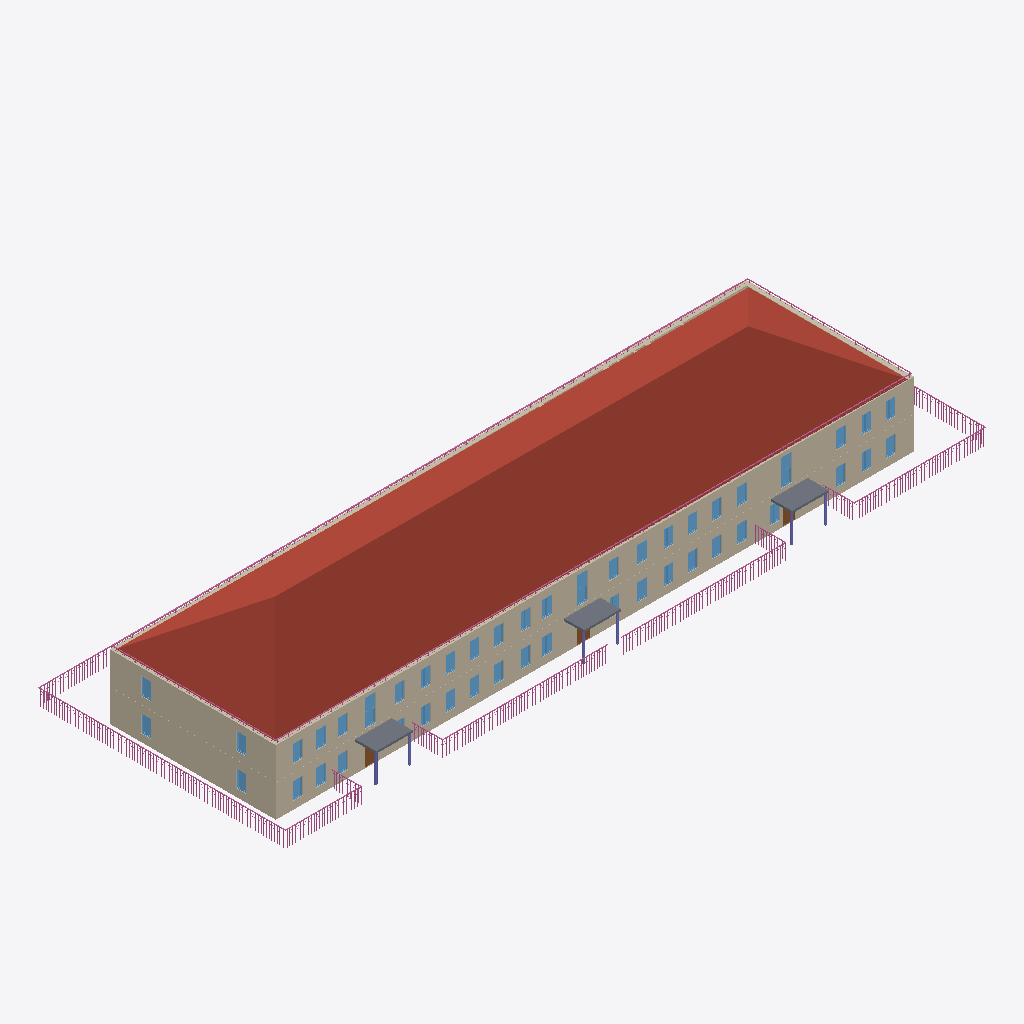
Isometric view of an IFC building model (IFC-SPF (STEP), schema IFC4, length unit millimetre), seen from the south-west, elements coloured by IFC class: 45 windows (light blue), 15 railings (pink), 8 walls (beige), 6 columns (violet), 3 slabs (grey), 3 doors (brown), 1 roof (red-brown).
Extent 65.0 m × 23.1 m × 10.3 m (x, y, z). Storeys (2): 1 at 0.00 m; 2 at 3.01 m. Elements (243): 94 IfcWindow, 65 IfcWall, 37 IfcDoor, 15 IfcRailing, 8 IfcSanitaryTerminal, 6 IfcColumn, 5 IfcSlab, 4 IfcStairFlight, 3 IfcLightFixture, 3 IfcValve, 1 IfcBuildingElementProxy, 1 IfcRoof.

HEADER;
FILE_DESCRIPTION(('ViewDefinition [Renga View]'),'2;1');
FILE_NAME('ofisRNPIFCtest1.ifc','2023-04-10T20:52:41',(''),(''),'IfcPlusPlus','Renga 5.9.48395.0','');
FILE_SCHEMA(('IFC4'));
ENDSEC;
DATA;
#28=IFCPROJECT('21TEaxodjBnwNjgMembgig',$,$,$,$,$,$,(#5),#27);
#34=IFCSITE('113ZChXg9TIAfgSrEOVR1w',$,$,$,$,#33,$,$,.ELEMENT.,$,$,$,$,$);
#40=IFCBUILDING('3UJDogBkroGxhJvtR5EBWS',$,$,$,$,#39,$,$,.ELEMENT.,$,$,$);
#51=IFCBUILDINGSTOREY('3BHfKzxrP0Z8DSVYVKbZdS',$,'1',$,$,#50,$,$,.ELEMENT.,0.0);
#57=IFCBUILDINGSTOREY('059JSdQDvClB29wRghw5KJ',$,'2',$,$,#56,$,$,.ELEMENT.,3010.612933195752);
#10913=IFCROOF('0pTSq0GeP1I8mAqcVuDKAG',$,'Крыша: 50,00 мм',$,$,#10918,#10946,$,.NOTDEFINED.);
#2570=IFCWALL('2VKSerukv6KA7zxZ$woEQn',$,'Стена: 450,00 мм',$,$,#2575,#2711,$,.STANDARD.);
#150=IFCWALL('2xGeTQCBfEmR398JUILa3J',$,'Стена: 450,00 мм',$,$,#155,#310,$,.STANDARD.);
#2426=IFCWALL('36XztFNV17vgmXWxHctXyK',$,'Стена: 450,00 мм',$,$,#2431,#2463,$,.STANDARD.);
#112=IFCWALL('2_z8xnwIH2Ux417mfpNJh7',$,'Стена: 450,00 мм',$,$,#117,#149,$,.STANDARD.);
#2304=IFCWALL('3sSDPctMP9ouLdMTdhTEqe',$,'Стена: 450,00 мм',$,$,#2309,#2425,$,.STANDARD.);
#14486=IFCRAILING('1Uv6g2bDv5ngrAXM$qVRtY',$,'Ограждение: 1 500,00 мм',$,$,#14491,#15151,$,.GUARDRAIL.);
#11102=IFCRAILING('3vI$7Easf3I95Lwy$R6A5L',$,'Ограждение: 300,00 мм',$,$,#11107,#11557,$,.GUARDRAIL.);
#11829=IFCRAILING('2dxrlIDSb7yON_cbAx3_$f',$,'Ограждение: 300,00 мм',$,$,#11834,#12284,$,.GUARDRAIL.);
#15439=IFCRAILING('1aWKEPOxPAu9rfaDERHFfW',$,'Ограждение: 1 500,00 мм',$,$,#15444,#15924,$,.GUARDRAIL.);
#15986=IFCRAILING('2k0z9_sOXBoxVFpVw9hKy9',$,'Ограждение: 1 500,00 мм',$,$,#15991,#16463,$,.GUARDRAIL.);
#311=IFCWALL('3hQ2rqtnb6JOpqyLmJPhMo',$,'Стена: 450,00 мм',$,$,#316,#352,$,.STANDARD.);
#10707=IFCSLAB('3PhLMqBh97YfVYBzc8$z4s',$,'Перекрытие: 200,00 мм',$,$,#10712,#10848,$,.FLOOR.);
#10423=IFCSLAB('23rmfcc$jEl9dGVmHCYl8P',$,'Перекрытие: 200,00 мм',$,$,#10428,#10564,$,.FLOOR.);
#10565=IFCSLAB('1GLg53pMPEjQNra4fY3zsY',$,'Перекрытие: 200,00 мм',$,$,#10570,#10706,$,.FLOOR.);
#17998=IFCRAILING('1cGAtiMvP3L977_BGDL3Xy',$,'Ограждение: 1 500,00 мм',$,$,#18003,#18405,$,.GUARDRAIL.);
#12553=IFCRAILING('0NbSxcM$PDy8Z7EeGlYMUc',$,'Ограждение: 1 500,00 мм',$,$,#12558,#14226,$,.GUARDRAIL.);
#16722=IFCRAILING('1JdZ8cFyP2L9qDD9CiiUj5',$,'Ограждение: 1 500,00 мм',$,$,#16727,#17001,$,.GUARDRAIL.);
#17234=IFCRAILING('2rWEltjFTF4eYRHNneSc5c',$,'Ограждение: 1 500,00 мм',$,$,#17239,#17905,$,.GUARDRAIL.);
#12345=IFCRAILING('3ZvmWXQe9BFxbR8eLFvJ0R',$,'Ограждение: 300,00 мм',$,$,#12350,#12536,$,.GUARDRAIL.);
#11621=IFCRAILING('1gOA5jM150c9mT1zZ0bI7L',$,'Ограждение: 300,00 мм',$,$,#11626,#11812,$,.GUARDRAIL.);
#9810=IFCWINDOW('20BefrNS1FeRyu3aU96eBx',$,'Окно - Раздвижное вертикальное (белый ПВХ): 1 000,00 мм x 2 500,00 мм',$,$,#9838,#9832,$,2500.0,1000.0,$,$,$);
#9427=IFCWINDOW('0xWISsd3TAZvXZ00rUmF$b',$,'Окно - Раздвижное вертикальное (белый ПВХ): 1 000,00 мм x 2 500,00 мм',$,$,#9455,#9449,$,2500.0,1000.0,$,$,$);
#10289=IFCWINDOW('3Nd99EGnXFOAmtNaRr_Qhx',$,'Окно - Раздвижное вертикальное (белый ПВХ): 1 000,00 мм x 2 500,00 мм',$,$,#10317,#10311,$,2500.0,1000.0,$,$,$);
#16525=IFCRAILING('1WbECLGefCQR0EJmsBXh_O',$,'Ограждение: 1 500,00 мм',$,$,#16530,#16710,$,.GUARDRAIL.);
#15243=IFCRAILING('0EfCk4mivFDwdlLWS6hVo7',$,'Ограждение: 1 500,00 мм',$,$,#15248,#15426,$,.GUARDRAIL.);
#17030=IFCRAILING('0ihLMLpjrD1RWV_1ozJExD',$,'Ограждение: 1 500,00 мм',$,$,#17035,#17221,$,.GUARDRAIL.);
#18454=IFCRAILING('3o8n33cuz9nhZ5ciPhFoh4',$,'Ограждение: 1 500,00 мм',$,$,#18459,#18645,$,.GUARDRAIL.);
#5311=IFCWINDOW('0jpDjlQvn1CPO$s9KsZF6D',$,'Окно - Двустворчатое (белый ПВХ): 900,00 мм x 1 600,00 мм',$,$,#5407,#5401,$,1600.0,900.0,$,$,$);
#5923=IFCWINDOW('1NgA1a2QP1DQO3tiP3_eUi',$,'Окно - Двустворчатое (белый ПВХ): 900,00 мм x 1 600,00 мм',$,$,#5951,#5945,$,1600.0,900.0,$,$,$);
#9523=IFCWINDOW('10tWi39Yr2g9NbLxf8GJf$',$,'Окно - Двустворчатое (белый ПВХ): 900,00 мм x 1 600,00 мм',$,$,#9551,#9545,$,1600.0,900.0,$,$,$);
#9676=IFCWINDOW('1m7y5MJpD6rhQeMjQD13uN',$,'Окно - Двустворчатое (белый ПВХ): 900,00 мм x 1 600,00 мм',$,$,#9704,#9698,$,1600.0,900.0,$,$,$);
#9896=IFCWINDOW('2Ac_cLZIf3GeJCn6fN6TsK',$,'Окно - Двустворчатое (белый ПВХ): 900,00 мм x 1 600,00 мм',$,$,#9924,#9918,$,1600.0,900.0,$,$,$);
#5635=IFCWINDOW('33hAUtmO9A3ATZjr1h6fC4',$,'Окно - Двустворчатое (белый ПВХ): 900,00 мм x 1 600,00 мм',$,$,#5663,#5657,$,1600.0,900.0,$,$,$);
#6307=IFCWINDOW('3MjSckHm96igNxw$2OOs6I',$,'Окно - Двустворчатое (белый ПВХ): 900,00 мм x 1 600,00 мм',$,$,#6335,#6329,$,1600.0,900.0,$,$,$);
#10145=IFCWINDOW('2lt5wtRFPDV8KBNkAEssEw',$,'Окно - Двустворчатое (белый ПВХ): 900,00 мм x 1 600,00 мм',$,$,#10173,#10167,$,1600.0,900.0,$,$,$);
#10241=IFCWINDOW('3n6B3XPwr8NRSIo_xWPaM9',$,'Окно - Двустворчатое (белый ПВХ): 900,00 мм x 1 600,00 мм',$,$,#10269,#10263,$,1600.0,900.0,$,$,$);
#59=IFCWALL('3ulA4SlHr4p8T_Z$Fm70Q_',$,'Стена: 450,00 мм',$,$,#64,#100,$,.STANDARD.);
#5779=IFCWINDOW('1pcBUmJ3P3kfyQIZQ8VD2X',$,'Окно - Двустворчатое (белый ПВХ): 900,00 мм x 1 600,00 мм',$,$,#5807,#5801,$,1600.0,900.0,$,$,$);
#5827=IFCWINDOW('09oH1WZ$D34hmQrVoZjydB',$,'Окно - Двустворчатое (белый ПВХ): 900,00 мм x 1 600,00 мм',$,$,#5855,#5849,$,1600.0,900.0,$,$,$);
#5971=IFCWINDOW('0DMf5ysA90xg4uE6e2oA3y',$,'Окно - Двустворчатое (белый ПВХ): 900,00 мм x 1 600,00 мм',$,$,#5999,#5993,$,1600.0,900.0,$,$,$);
#6019=IFCWINDOW('33wa0cxK53vfZqAP7cimsM',$,'Окно - Двустворчатое (белый ПВХ): 900,00 мм x 1 600,00 мм',$,$,#6047,#6041,$,1600.0,900.0,$,$,$);
#6067=IFCWINDOW('0L7zQ09SL2_eoI0qvI8ZOU',$,'Окно - Двустворчатое (белый ПВХ): 900,00 мм x 1 600,00 мм',$,$,#6095,#6089,$,1600.0,900.0,$,$,$);
#6403=IFCWINDOW('2hR3BW_d91HQ5ykzstXGns',$,'Окно - Двустворчатое (белый ПВХ): 900,00 мм x 1 600,00 мм',$,$,#6431,#6425,$,1600.0,900.0,$,$,$);
#8093=IFCWINDOW('1lILH_psrAyvzQqndd9dNI',$,'Окно - Двустворчатое (белый ПВХ): 900,00 мм x 1 600,00 мм',$,$,#8121,#8115,$,1600.0,900.0,$,$,$);
#9101=IFCWINDOW('08qY3Pgir7_f2oGDulYs_2',$,'Окно - Двустворчатое (белый ПВХ): 900,00 мм x 1 600,00 мм',$,$,#9129,#9123,$,1600.0,900.0,$,$,$);
#9168=IFCWINDOW('0EnQ4lUcX7VPNttoXZ$Ygr',$,'Окно - Двустворчатое (белый ПВХ): 900,00 мм x 1 600,00 мм',$,$,#9196,#9190,$,1600.0,900.0,$,$,$);
#9379=IFCWINDOW('0wMmvziyT3zuYGfarIpYb8',$,'Окно - Двустворчатое (белый ПВХ): 900,00 мм x 1 600,00 мм',$,$,#9407,#9401,$,1600.0,900.0,$,$,$);
#9762=IFCWINDOW('1yyflyMUXCU86TKV134R3Z',$,'Окно - Двустворчатое (белый ПВХ): 900,00 мм x 1 600,00 мм',$,$,#9790,#9784,$,1600.0,900.0,$,$,$);
#9944=IFCWINDOW('2Om9tMSaLFj9a5q8MKfB6X',$,'Окно - Двустворчатое (белый ПВХ): 900,00 мм x 1 600,00 мм',$,$,#9972,#9966,$,1600.0,900.0,$,$,$);
#9992=IFCWINDOW('2Svqu3wYn0l8mZPAbeUkRr',$,'Окно - Двустворчатое (белый ПВХ): 900,00 мм x 1 600,00 мм',$,$,#10020,#10014,$,1600.0,900.0,$,$,$);
#5435=IFCWINDOW('0uz9gjs31AOQkguyNg3XV8',$,'Окно - Двустворчатое (белый ПВХ): 900,00 мм x 1 600,00 мм',$,$,#5463,#5457,$,1600.0,900.0,$,$,$);
#5683=IFCWINDOW('3JGXNgdZ91BhAo5$CcYR4K',$,'Окно - Двустворчатое (белый ПВХ): 900,00 мм x 1 600,00 мм',$,$,#5711,#5705,$,1600.0,900.0,$,$,$);
#5731=IFCWINDOW('3x1kxbZ4v8Lwnndy8uWw_E',$,'Окно - Двустворчатое (белый ПВХ): 900,00 мм x 1 600,00 мм',$,$,#5759,#5753,$,1600.0,900.0,$,$,$);
#6115=IFCWINDOW('0N06ZcjA152fg4QXKiMn$t',$,'Окно - Двустворчатое (белый ПВХ): 900,00 мм x 1 600,00 мм',$,$,#6143,#6137,$,1600.0,900.0,$,$,$);
#6163=IFCWINDOW('2N8pyTbhj2jfKfzD6fZ9S7',$,'Окно - Двустворчатое (белый ПВХ): 900,00 мм x 1 600,00 мм',$,$,#6191,#6185,$,1600.0,900.0,$,$,$);
#6259=IFCWINDOW('17nXRq05z5Qxnzx46TDf60',$,'Окно - Двустворчатое (белый ПВХ): 900,00 мм x 1 600,00 мм',$,$,#6287,#6281,$,1600.0,900.0,$,$,$);
#6451=IFCWINDOW('0ZbHKY6UP7cObTNjxZjdXZ',$,'Окно - Двустворчатое (белый ПВХ): 900,00 мм x 1 600,00 мм',$,$,#6479,#6473,$,1600.0,900.0,$,$,$);
#6739=IFCWINDOW('3zavEACwj2Jvzgxz$$OL3W',$,'Окно - Двустворчатое (белый ПВХ): 900,00 мм x 1 600,00 мм',$,$,#6767,#6761,$,1600.0,900.0,$,$,$);
#8045=IFCWINDOW('0CerQzQP1BCRxDIOdDV6dn',$,'Окно - Двустворчатое (белый ПВХ): 900,00 мм x 1 600,00 мм',$,$,#8073,#8067,$,1600.0,900.0,$,$,$);
#9283=IFCWINDOW('0ebMiYFnr5zR8cfYJ4wmYa',$,'Окно - Двустворчатое (белый ПВХ): 900,00 мм x 1 600,00 мм',$,$,#9311,#9305,$,1600.0,900.0,$,$,$);
#9331=IFCWINDOW('0l8WsblI12ORS3WQB$Kzjz',$,'Окно - Двустворчатое (белый ПВХ): 900,00 мм x 1 600,00 мм',$,$,#9359,#9353,$,1600.0,900.0,$,$,$);
#9475=IFCWINDOW('0yqXQqSP5ApB4LlJkwa$OX',$,'Окно - Двустворчатое (белый ПВХ): 900,00 мм x 1 600,00 мм',$,$,#9503,#9497,$,1600.0,900.0,$,$,$);
#9609=IFCWINDOW('1IP2jHdVjCG9Mzj4oza6Kj',$,'Окно - Двустворчатое (белый ПВХ): 900,00 мм x 1 600,00 мм',$,$,#9637,#9631,$,1600.0,900.0,$,$,$);
#10097=IFCWINDOW('3_ayTkwFT6MhVVUs_KmYtX',$,'Окно - Двустворчатое (белый ПВХ): 900,00 мм x 1 600,00 мм',$,$,#10125,#10119,$,1600.0,900.0,$,$,$);
#10193=IFCWINDOW('3K5ctoqLnEqAhrl5c26DDf',$,'Окно - Двустворчатое (белый ПВХ): 900,00 мм x 1 600,00 мм',$,$,#10221,#10215,$,1600.0,900.0,$,$,$);
#9053=IFCWINDOW('05YtLWFF9Dg9vUfd3CYMbM',$,'Окно - Двустворчатое (белый ПВХ): 900,00 мм x 1 600,00 мм',$,$,#9081,#9075,$,1600.0,900.0,$,$,$);
#9235=IFCWINDOW('0bDEDtZzj1JusI3kZ5lbNx',$,'Окно - Двустворчатое (белый ПВХ): 900,00 мм x 1 600,00 мм',$,$,#9263,#9257,$,1600.0,900.0,$,$,$);
#6355=IFCWINDOW('2$Iv76mq1AqP$RqfP_DoyL',$,'Окно - Двустворчатое (белый ПВХ): 900,00 мм x 1 600,00 мм',$,$,#6383,#6377,$,1600.0,900.0,$,$,$);
#6691=IFCWINDOW('3BrH_kNbb5h8BHvaMaXyX$',$,'Окно - Двустворчатое (белый ПВХ): 900,00 мм x 1 600,00 мм',$,$,#6719,#6713,$,1600.0,900.0,$,$,$);
#2464=IFCWALL('0px5OPeQD2FAW7HS5lXDoc',$,'Стена: 450,00 мм',$,$,#2469,#2569,$,.STANDARD.);
#2866=IFCDOOR('0Nl3gvUZH91ggHGaHUrVZs',$,'Дверь - Однопольная распашная (остекленное): 1 200,00 мм x 2 050,00 мм',$,$,#2902,#2896,$,2050.0,1200.0,$,$,$);
#10409=IFCCOLUMN('04MCyw39H5hRypzq$1v4St',$,'Колонна - Труба профильная 180х180х14',$,$,#10414,#10422,$,$);
#3517=IFCDOOR('3sR_0sM2PFAxgAPHXji3Fu',$,'Дверь - Однопольная распашная (остекленное): 1 200,00 мм x 2 050,00 мм',$,$,#3553,#3547,$,2050.0,1200.0,$,$,$);
#2747=IFCDOOR('1UQCJZlrf1T8or_GidQXnN',$,'Дверь - Однопольная распашная (остекленное): 1 200,00 мм x 2 050,00 мм',$,$,#2831,#2822,$,2050.0,1200.0,$,$,$);
#10353=IFCCOLUMN('2jO0_uAQr7nxm1zgGdAH8L',$,'Колонна - Труба профильная 180х180х14',$,$,#10358,#10366,$,$);
#10319=IFCCOLUMN('0OZLXytRL5CRHQ_kLm_FS4',$,'Колонна - Труба профильная 180х180х14',$,$,#10324,#10349,$,$);
#10367=IFCCOLUMN('0i9QuFLwXEre6xh2YpW$8p',$,'Колонна - Труба профильная 180х180х14',$,$,#10372,#10380,$,$);
#10395=IFCCOLUMN('05PCqyfvX73O5uV7tk5YAL',$,'Колонна - Труба профильная 180х180х14',$,$,#10400,#10408,$,$);
#5875=IFCWINDOW('2HlCLOCEr0MRFB1YTRZTwQ',$,'Окно - Двустворчатое (белый ПВХ): 900,00 мм x 1 600,00 мм',$,$,#5903,#5897,$,1600.0,900.0,$,$,$);
#10381=IFCCOLUMN('09ndL$1l90_fpO0wLeZQCN',$,'Колонна - Труба профильная 180х180х14',$,$,#10386,#10394,$,$);
ENDSEC;